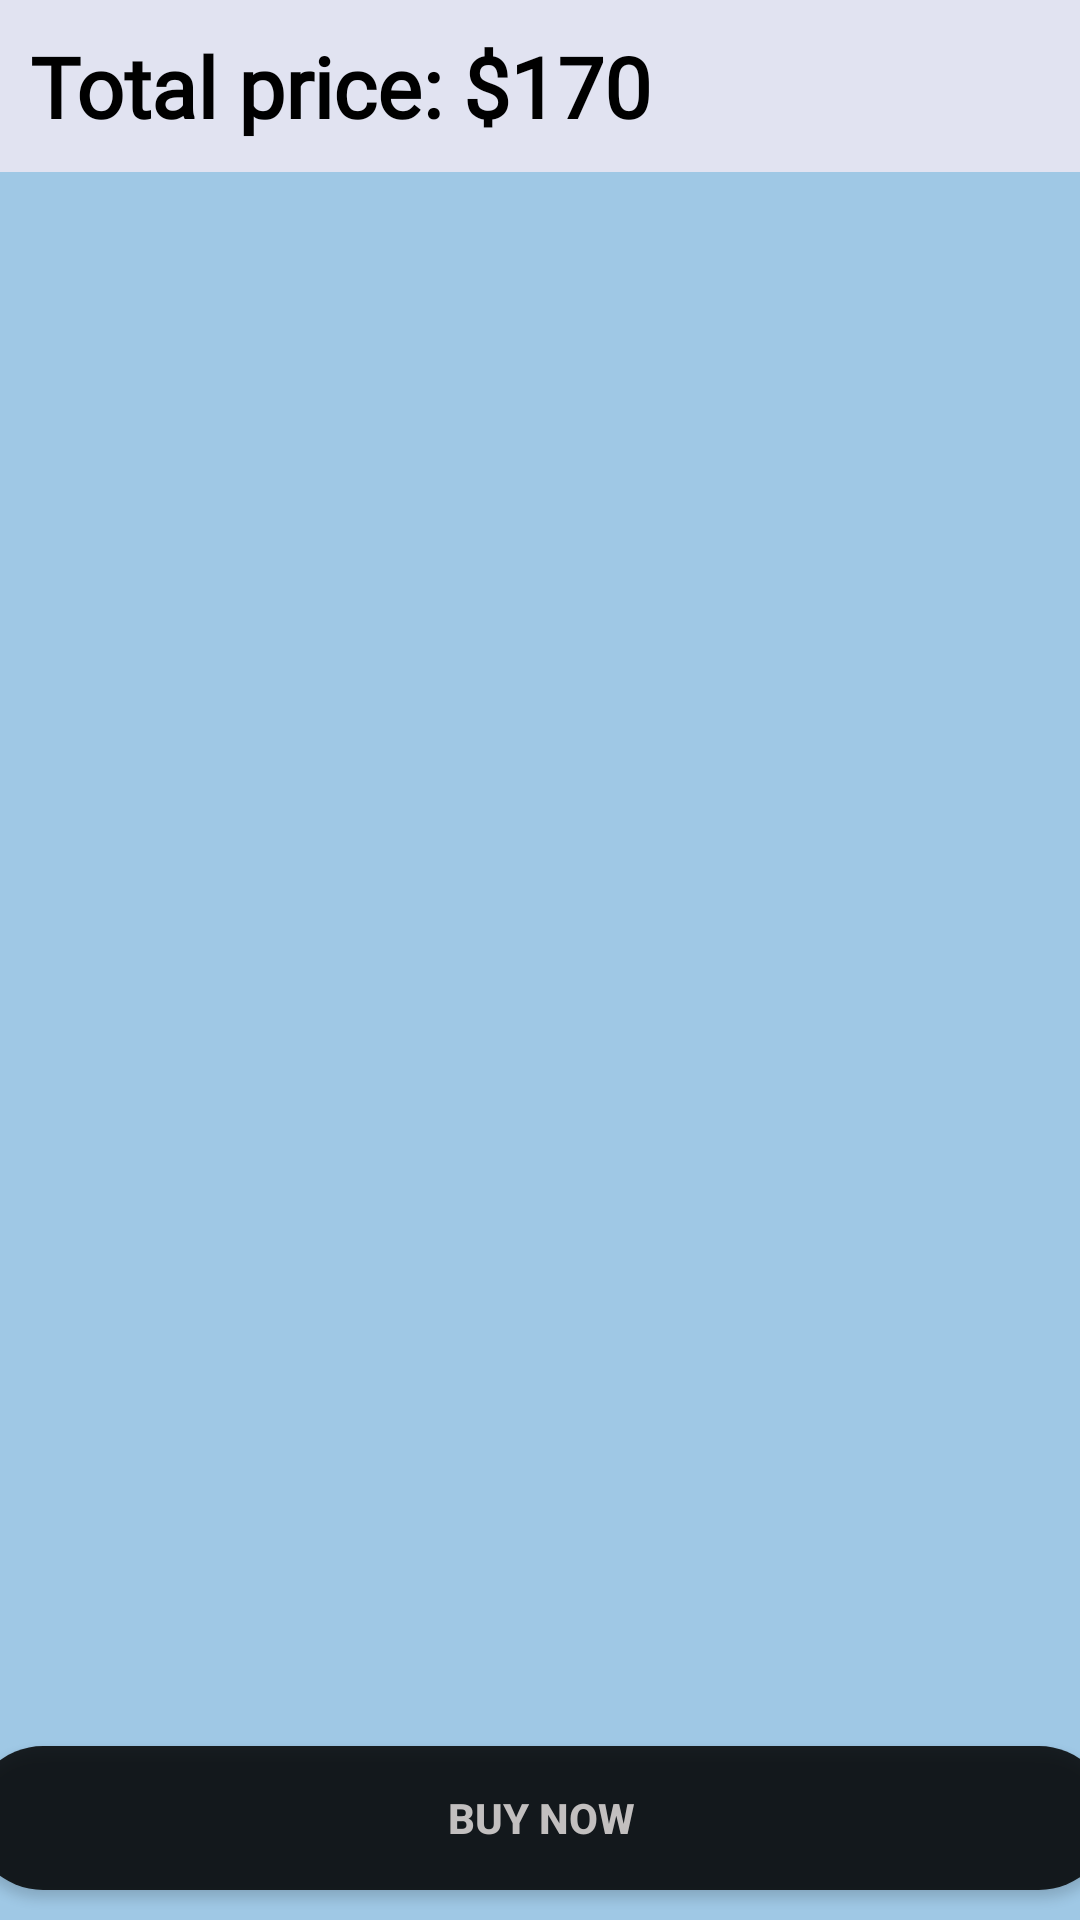

Here is an Android app screen rendered from its layout file. Give the layout XML and the strings, colors and styles it references.
<!-- AndroidManifest.xml: application theme Theme.VintageShop -->
<!-- res/layout/fragment_my_cart.xml -->
<?xml version="1.0" encoding="utf-8"?>
<FrameLayout xmlns:android="http://schemas.android.com/apk/res/android"
    xmlns:tools="http://schemas.android.com/tools"
    android:layout_width="match_parent"
    android:layout_height="match_parent"
    xmlns:app="http://schemas.android.com/apk/res-auto"
    tools:context=".MyCartFragment"
    android:background="#9fc8e5">

    
    <androidx.constraintlayout.widget.ConstraintLayout
        android:id="@+id/constrain1"
        android:layout_width="match_parent"
        android:layout_height="match_parent"
        android:visibility="gone">

        <ImageView
            android:id="@+id/new_products_img"
            android:layout_width="400dp"
            android:layout_height="300dp"
            android:src="@drawable/empty_cart"
            app:layout_constraintBottom_toBottomOf="parent"
            app:layout_constraintEnd_toEndOf="parent"
            app:layout_constraintStart_toStartOf="parent"
            app:layout_constraintTop_toTopOf="parent" />

        <TextView
            android:layout_width="match_parent"
            android:layout_height="wrap_content"
            android:fontFamily="@font/font1"
            android:text="Your cart is empty!"
            android:textAlignment="center"
            android:textColor="@color/black"
            android:textSize="20sp"
            app:layout_constraintBottom_toBottomOf="parent"
            app:layout_constraintEnd_toEndOf="parent"
            app:layout_constraintHorizontal_bias="1.0"
            app:layout_constraintStart_toStartOf="parent"
            app:layout_constraintTop_toBottomOf="@+id/new_products_img"
            app:layout_constraintVertical_bias="0.239" />

    </androidx.constraintlayout.widget.ConstraintLayout>

    <androidx.constraintlayout.widget.ConstraintLayout
        android:id="@+id/constrain2"
        android:layout_width="match_parent"
        android:layout_height="match_parent">

        <TextView
            android:id="@+id/textView3"
            android:layout_width="match_parent"
            android:layout_height="wrap_content"
            android:background="#e1e3f1"
            android:fontFamily="@font/font1"
            android:padding="10dp"
            android:text="Total price: $170"
            android:textColor="@color/black"
            android:textSize="28sp"
            android:textStyle="bold"
            app:layout_constraintEnd_toEndOf="parent"
            app:layout_constraintStart_toStartOf="parent"
            app:layout_constraintTop_toTopOf="parent" />

        <androidx.recyclerview.widget.RecyclerView
            android:id="@+id/recyclerview"
            android:layout_width="match_parent"
            android:layout_height="wrap_content"
            android:layout_marginLeft="7dp"
            android:layout_marginRight="7dp"
            app:layout_constraintBottom_toTopOf="@+id/buy_now"
            app:layout_constraintEnd_toEndOf="parent"
            app:layout_constraintStart_toStartOf="parent"
            app:layout_constraintVertical_bias="0"
            app:layout_constraintTop_toBottomOf="@+id/textView3" />


        <Button
            android:id="@+id/buy_now"
            android:layout_width="380dp"
            android:layout_height="48dp"
            android:background="@drawable/edittext_background"
            android:ems="10"
            android:padding="5dp"
            android:text="Buy now"
            android:textColor="#c2bfbf "
            android:textStyle="bold"
            android:layout_margin="10dp"
            app:layout_constraintBottom_toBottomOf="parent"
            app:layout_constraintEnd_toEndOf="parent"
            app:layout_constraintStart_toStartOf="parent" />

    </androidx.constraintlayout.widget.ConstraintLayout>
</FrameLayout>
<!-- resources referenced by this layout -->
<resources>
  <color name="black">#FF000000</color>
  <!-- drawable edittext_background (drawable) -->
  <?xml version="1.0" encoding="utf-8"?>
  <shape xmlns:android="http://schemas.android.com/apk/res/android">
      <solid android:color="#D9000000"/>
      <corners android:radius="30dp"/>
  </shape>
  <!-- drawable empty_cart: png bitmap (drawable, 377612 bytes) -->
  <style name="Theme.VintageShop" parent="Theme.AppCompat.Light.NoActionBar">
          
          <item name="colorPrimary">@color/purple_500</item>
          <item name="colorPrimaryVariant">@color/purple_700</item>
          <item name="colorOnPrimary">@color/white</item>
          
          <item name="colorSecondary">@color/teal_200</item>
          <item name="colorSecondaryVariant">@color/teal_700</item>
          <item name="colorOnSecondary">@color/black</item>
          
          <item name="android:statusBarColor">?attr/colorPrimaryVariant</item>
          
      </style>
  <color name="purple_500">#6200EE</color>
  <color name="purple_700">#FF3700B3</color>
  <color name="white">#FFFFFFFF</color>
  <color name="teal_200">#FF03DAC5</color>
  <color name="teal_700">#FF018786</color>
</resources>
